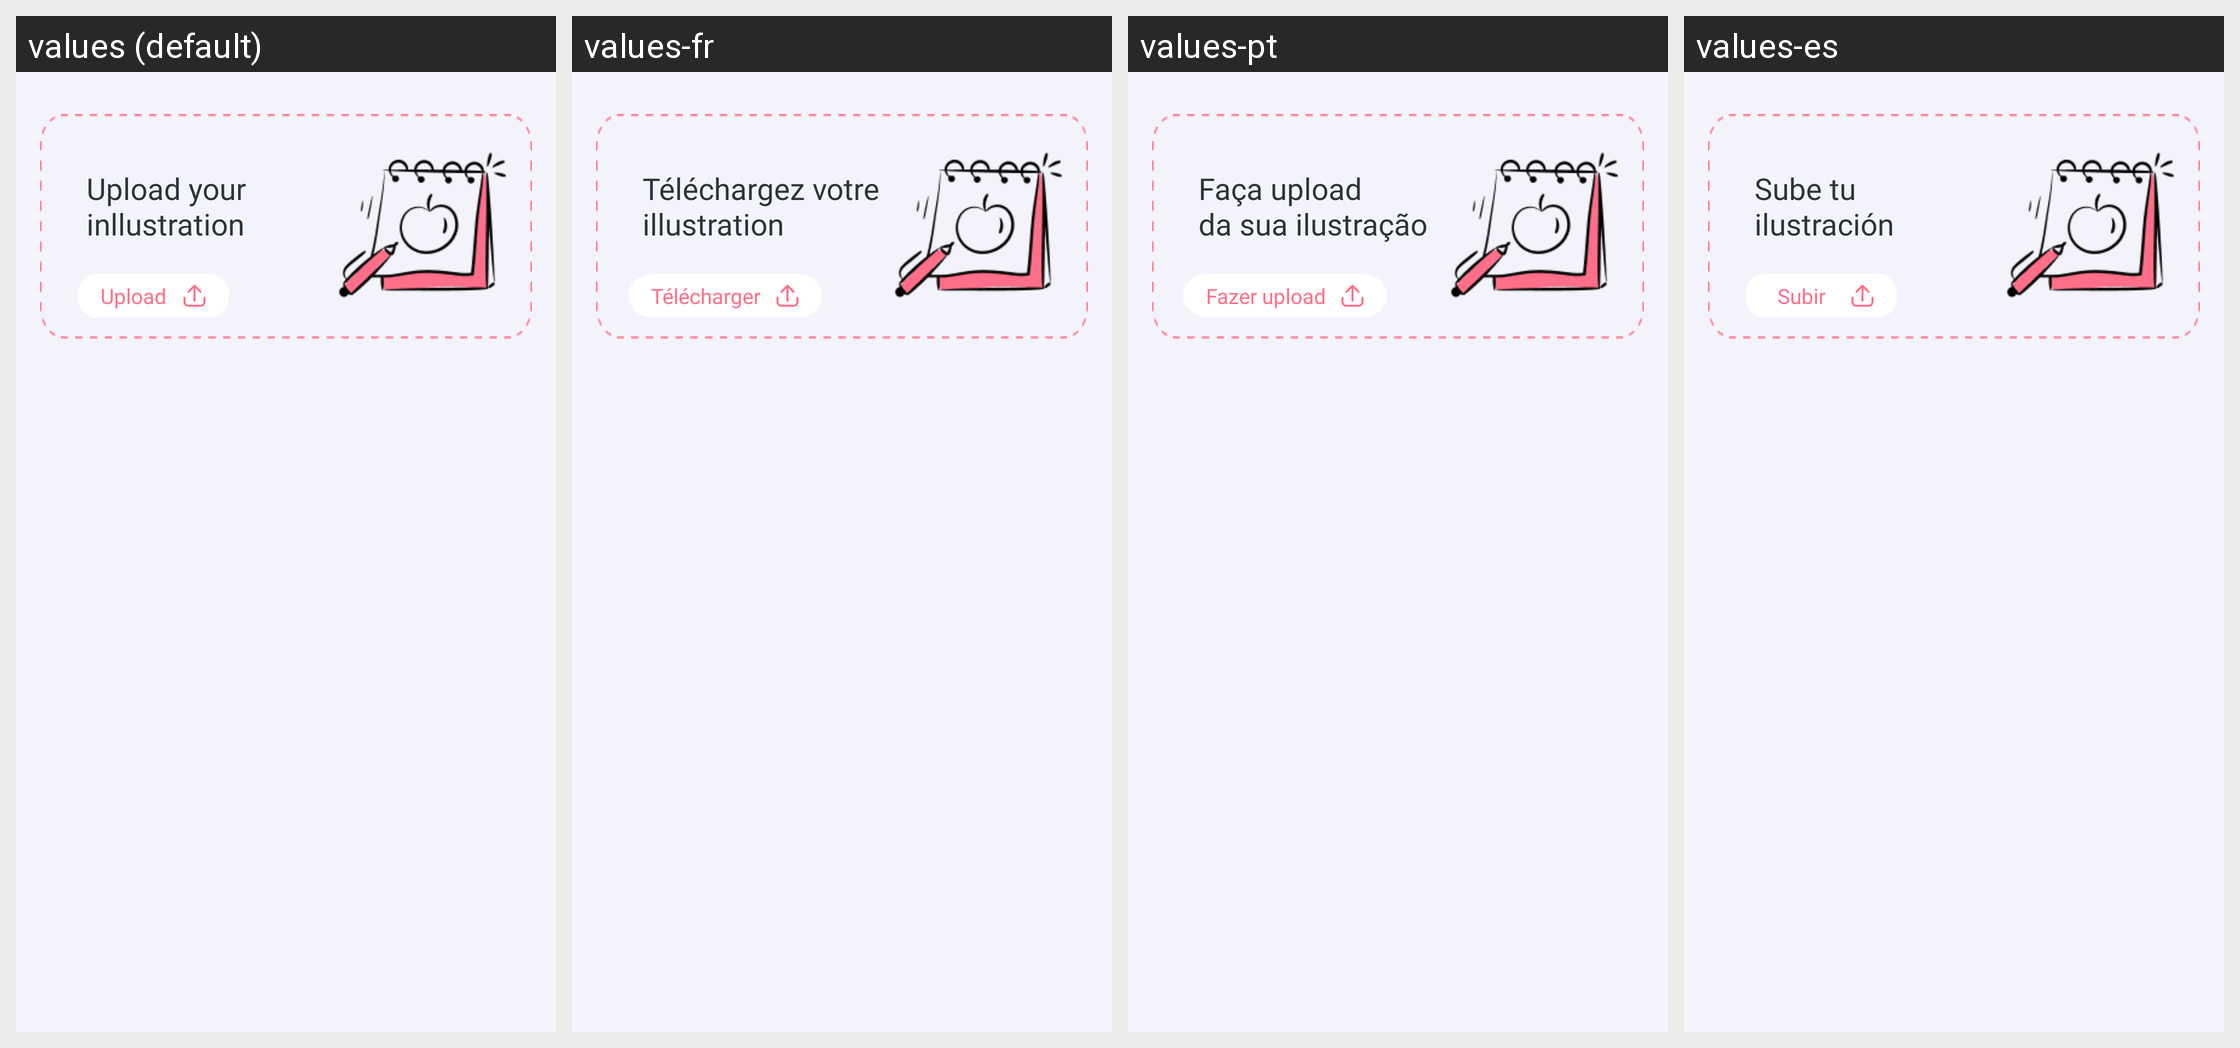

Locale-by-locale string values for the Android screen shown in this grid:
Android screen res/layout/fragment_home.xml rendered under 4 locales, left to right: values (default), values-fr, values-pt, values-es. Device: Nexus 5 (rendered at 1080×1920; each locale shown at half size, 540×960, under a caption strip naming it); theme Theme.Arr_sketch_v2.
Other locales in the repository, not shown: values-de, values-hi, values-in, values-ja, values-vi.
Strings drawn on this screen, with the default value and each locale's value (text and hints the layout hard-codes, and strings that could not be matched under every locale, appear in the picture but are not listed):

upload_your_inllustration
  values: Upload your 
      inllustration
  values-fr: Téléchargez votre 
      illustration
  values-pt: Faça upload 
      da sua ilustração
  values-es: Sube tu 
      ilustración

upload
  values: Upload
  values-fr: Télécharger
  values-pt: Fazer upload
  values-es: Subir
